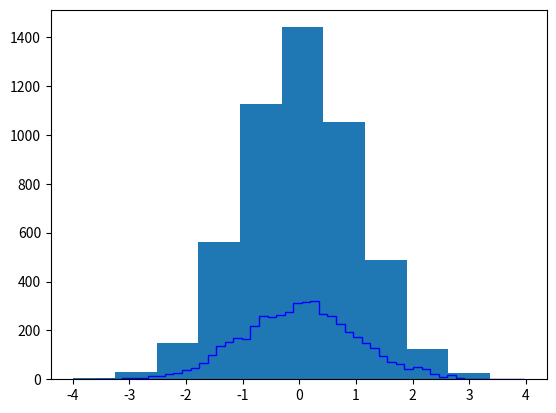

Recreate this plot in Python. (Note: this script raises an exception after producing the figure.)
# 6. Histogram
import numpy as np
import matplotlib.pyplot as plt
import pandas as pd
# وهو امر خاص بالتكتلات , سواء اعمدة او نقاط مثال بسيط
data = np.random.randn(5000)
plt.hist(data)


# خصائص
data = np.random.randn(5000)

plt.hist(data, bins=50, normed=True,
         alpha=0.5,histtype='step',color='blue')
plt.hist(data, bins=50, normed=True,
         alpha=0.5,histtype='bar',color='r')




# جرافين معا
data = np.random.multivariate_normal([0, 0], [[5, 2], [2, 2]], size=2000)
data = pd.DataFrame(data, columns=['x', 'y'])
for col in 'xy':
    plt.hist(data[col], normed=True, alpha=1)


# اكثر من واحد 
x1 = np.random.normal(0, 0.8, 1000)
x2 = np.random.normal(-2, 1, 1000)
x3 = np.random.normal(3, 2, 1000)

plt.hist(x1,histtype='bar',
         alpha=0.3, normed=True, bins=100)
plt.hist(x2,histtype='step',
         alpha=0.7, normed=True, bins=100)
plt.hist(x3,histtype='stepfilled',
         alpha=1, normed=True, bins=100)




